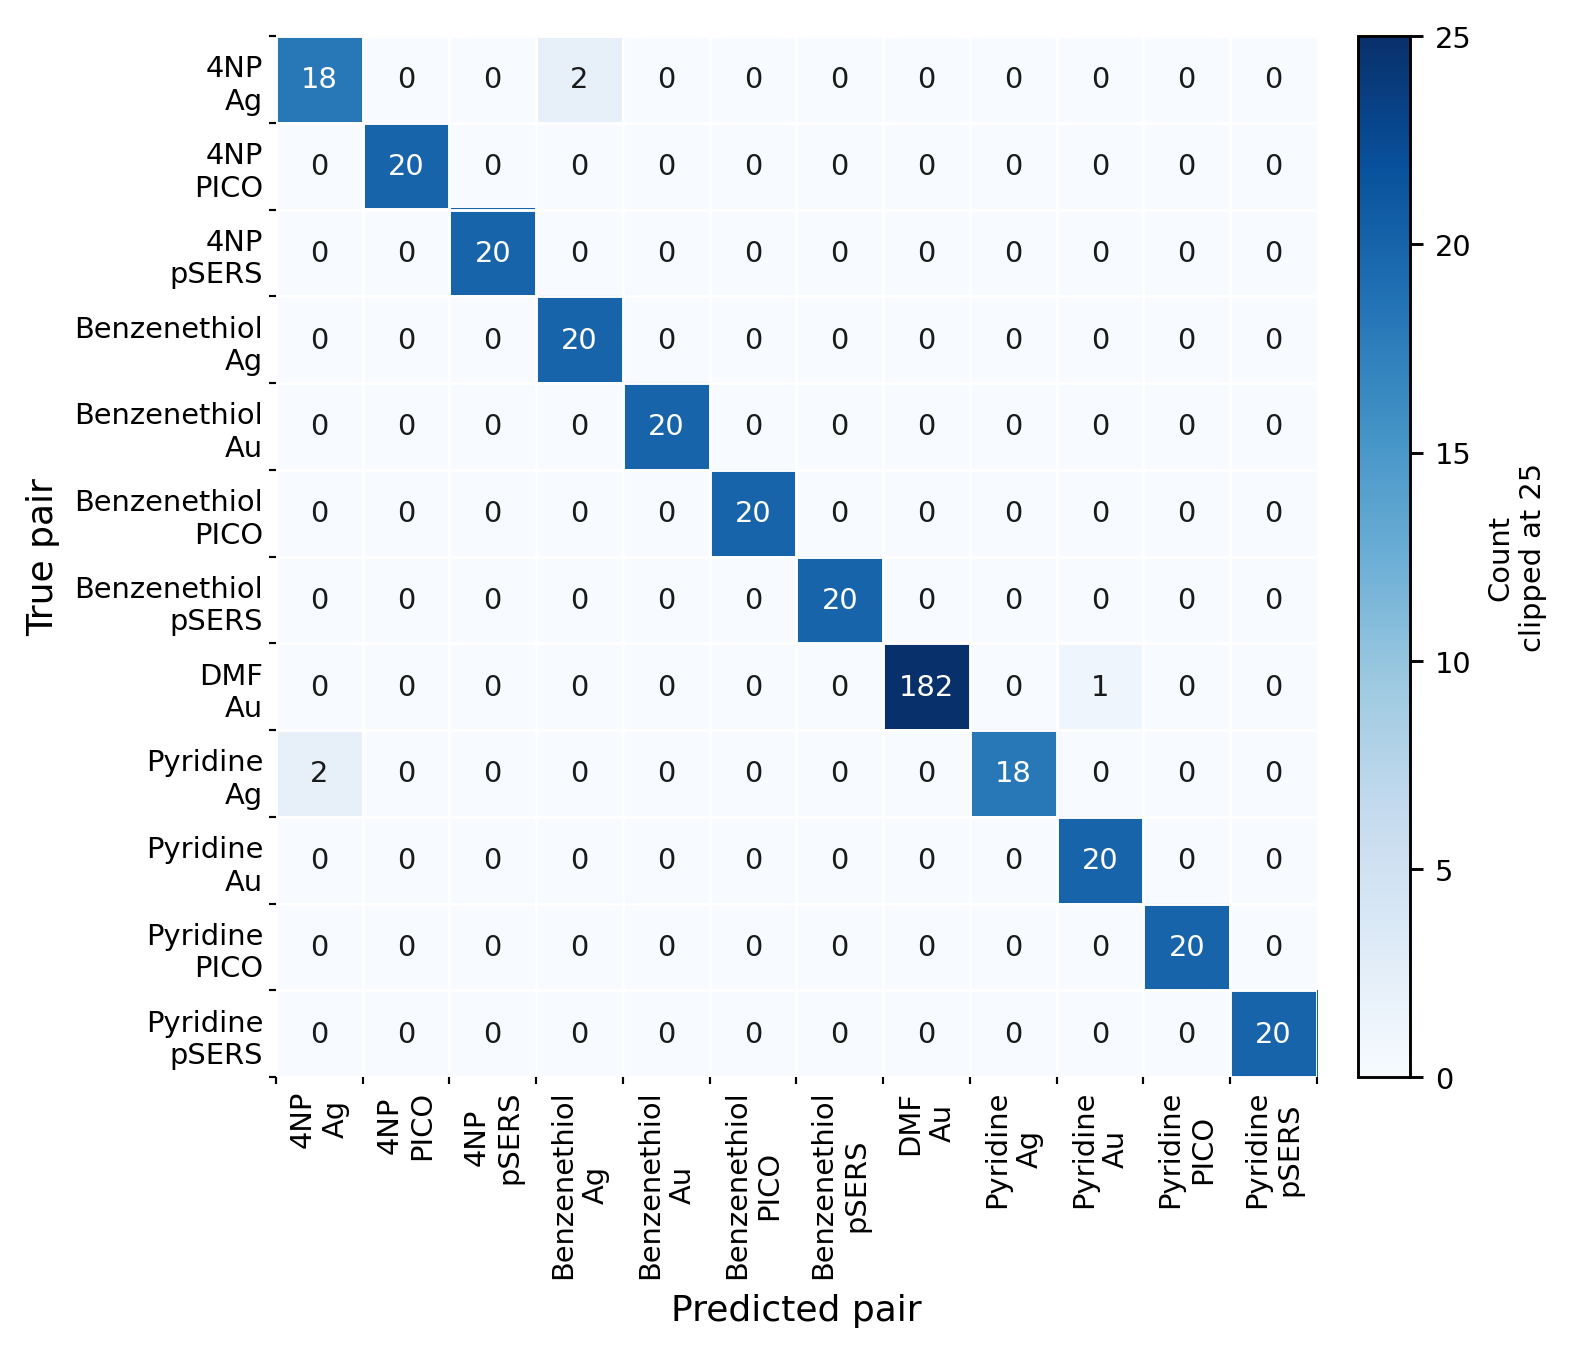

Values plotted in this chart, from the file beside it:
, 4NP on Ag, 4NP on PICO, 4NP on pSERS, Benzenethiol on Ag, Benzenethiol on Au, Benzenethiol on PICO, Benzenethiol on pSERS, DMF on Au, Pyridine on Ag, Pyridine on Au, Pyridine on PICO, Pyridine on pSERS
4NP on Ag, 18, 0, 0, 2, 0, 0, 0, 0, 0, 0, 0, 0
4NP on PICO, 0, 20, 0, 0, 0, 0, 0, 0, 0, 0, 0, 0
4NP on pSERS, 0, 0, 20, 0, 0, 0, 0, 0, 0, 0, 0, 0
Benzenethiol on Ag, 0, 0, 0, 20, 0, 0, 0, 0, 0, 0, 0, 0
Benzenethiol on Au, 0, 0, 0, 0, 20, 0, 0, 0, 0, 0, 0, 0
Benzenethiol on PICO, 0, 0, 0, 0, 0, 20, 0, 0, 0, 0, 0, 0
Benzenethiol on pSERS, 0, 0, 0, 0, 0, 0, 20, 0, 0, 0, 0, 0
DMF on Au, 0, 0, 0, 0, 0, 0, 0, 182, 0, 1, 0, 0
Pyridine on Ag, 2, 0, 0, 0, 0, 0, 0, 0, 18, 0, 0, 0
Pyridine on Au, 0, 0, 0, 0, 0, 0, 0, 0, 0, 20, 0, 0
Pyridine on PICO, 0, 0, 0, 0, 0, 0, 0, 0, 0, 0, 20, 0
Pyridine on pSERS, 0, 0, 0, 0, 0, 0, 0, 0, 0, 0, 0, 20
